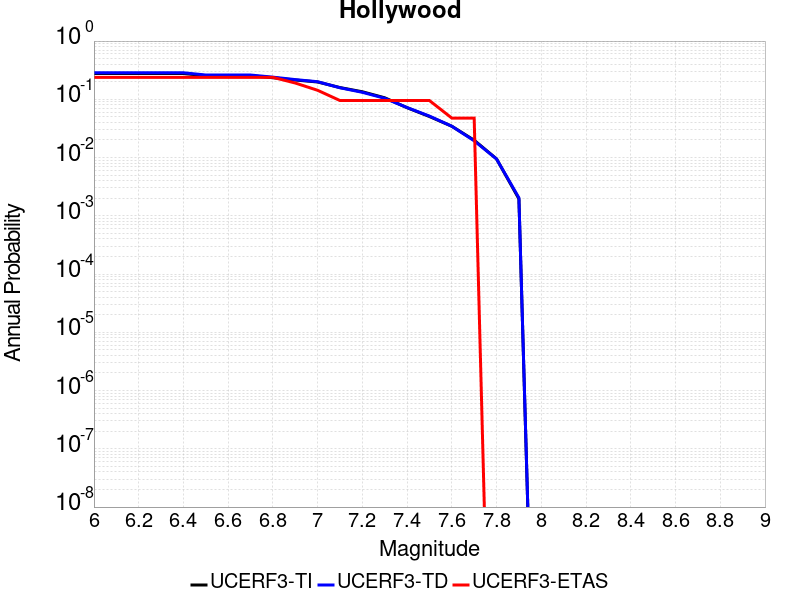

Values plotted in this chart, from the file beside it:
Magnitude, UCERF3-TI Prob, UCERF3-TD Prob, UCERF3-ETAS Prob
6.0, 0.2773, 0.286, 0.2381
6.1, 0.2773, 0.286, 0.2381
6.2, 0.2773, 0.286, 0.2381
6.3, 0.2773, 0.286, 0.2381
6.4, 0.277, 0.2856, 0.2381
6.5, 0.2542, 0.2615, 0.2381
6.6, 0.254, 0.2613, 0.2381
6.7, 0.254, 0.2612, 0.2381
6.8, 0.2347, 0.2402, 0.2381
6.9, 0.2145, 0.218, 0.1905
7.0, 0.1984, 0.2005, 0.1429
7.1, 0.1591, 0.1579, 0.09524
7.2, 0.1348, 0.1318, 0.09524
7.3, 0.1063, 0.1042, 0.09524
7.4, 0.07178, 0.07221, 0.09524
7.5, 0.05066, 0.05154, 0.09524
7.6, 0.03448, 0.0345, 0.04762
7.7, 0.01985, 0.01941, 0.04762
7.8, 0.009493, 0.009454, 0.0
7.9, 0.001955, 0.002037, 0.0
